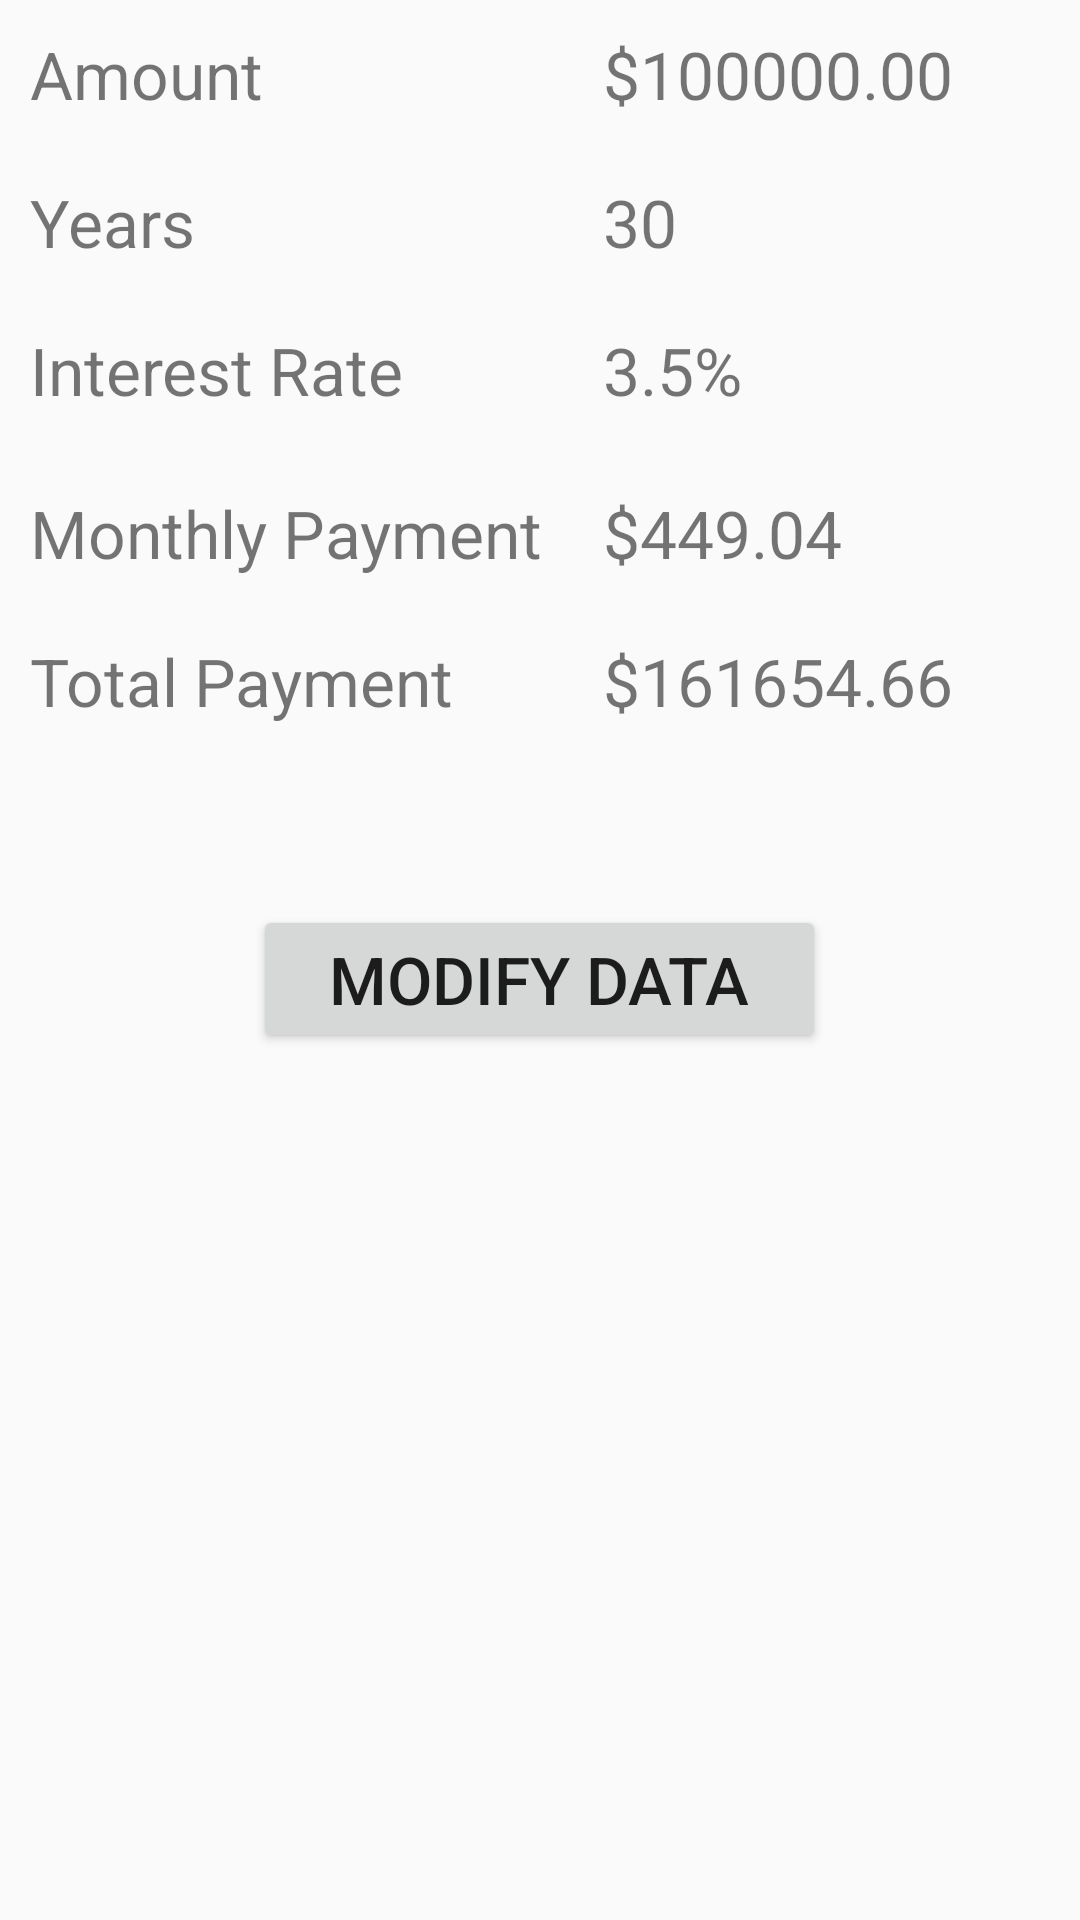

The Android layout XML behind this screen, and the referenced resources:
<!-- AndroidManifest.xml: application theme AppTheme -->
<!-- res/layout/activity_main.xml -->
<?xml version="1.0" encoding="utf-8"?>

<TableLayout xmlns:android="http://schemas.android.com/apk/res/android"
    xmlns:tools="http://schemas.android.com/tools"
    android:layout_width="match_parent"
    android:layout_height="match_parent"
    android:layout_margin="@dimen/standard_margin"
    tools:context="com.example.ammonriley.mortgagecalculatorv0.MainActivity">

        <TableRow
            android:layout_width="wrap_content"
            android:layout_height="wrap_content">

            
            <TextView
                android:layout_width="170dp"
                android:padding="@dimen/text_padding"
                android:text="@string/amount_label" />

            
            <TextView
                android:id="@+id/amount"
                android:layout_width="170dp"
                android:padding="@dimen/text_padding"
                android:text="@string/amount1" />

        </TableRow>

        <TableRow
            android:layout_width="match_parent"
            android:layout_height="match_parent" >

            
            <TextView
                android:layout_width="170dp"
                android:padding="@dimen/text_padding"
                android:text="@string/year_label" />

            
            <TextView
                android:id="@+id/years"
                android:layout_width="170dp"
                android:padding="@dimen/text_padding"
                android:text="@string/amount2" />
        </TableRow>

        <TableRow
            android:layout_width="match_parent"
            android:layout_height="match_parent" >

            
            <TextView
                android:layout_width="170dp"
                android:padding="@dimen/text_padding"
                android:text="@string/interest_label" />

            
            <TextView
                android:id="@+id/rate"
                android:layout_width="170dp"
                android:padding="@dimen/text_padding"
                android:text="@string/amount3" />
        </TableRow>

        <View
            android:layout_height="5dip"
            android:background="@color/red" />

    <TableRow
        android:layout_width="match_parent"
        android:layout_height="match_parent" >

        
        <TextView
            android:layout_width="wrap_content"
            android:padding="@dimen/text_padding"
            android:text="@string/monthly_label" />

        
        <TextView
            android:id="@+id/payment"
            android:layout_width="170dp"
            android:padding="@dimen/text_padding"
            android:text="@string/amount4" />
    </TableRow>

    <TableRow
        android:layout_width="match_parent"
        android:layout_height="match_parent" >

        
        <TextView
            android:layout_width="170dp"
            android:padding="@dimen/text_padding"
            android:text="@string/total_label" />

        
        <TextView
            android:id="@+id/totalPayment"
            android:layout_width="170dp"
            android:padding="@dimen/text_padding"
            android:text="@string/amount5" />
    </TableRow>

    <TableRow
        android:layout_width="wrap_content"
        android:layout_height="wrap_content"
        android:paddingTop="@dimen/button_padding"
        android:gravity="center">
    <Button
        android:text="@string/modify_label" />
        

    </TableRow>

</TableLayout>
<!-- resources referenced by this layout -->
<resources>
  <dimen name="button_padding">50dip</dimen>
  <dimen name="standard_margin">16dp</dimen>
  <dimen name="text_padding">10dip</dimen>
  <string name="amount1">$100000.00</string>
  <string name="amount2">30</string>
  <string name="amount3">3.5%</string>
  <string name="amount4">$449.04</string>
  <string name="amount5">$161654.66</string>
  <string name="amount_label">Amount</string>
  <string name="interest_label">Interest Rate</string>
  <string name="modify_label">Modify Data</string>
  <string name="monthly_label">Monthly Payment</string>
  <string name="total_label">Total Payment</string>
  <string name="year_label">Years</string>
  <style name="AppTheme" parent="Theme.AppCompat.Light.DarkActionBar">
          
          <item name="android:textSize">22sp</item>
          <item name="colorPrimary">@color/colorPrimary</item>
          <item name="colorPrimaryDark">@color/colorPrimaryDark</item>
          <item name="colorAccent">@color/colorAccent</item>
      </style>
  <!-- not gathered from this repository: default colours our renderer supplied (Android Studio template values) -->
  <color name="colorPrimary">#FF6200EE</color>
  <color name="colorPrimaryDark">#FF3700B3</color>
  <color name="colorAccent">#FF03DAC5</color>
</resources>
